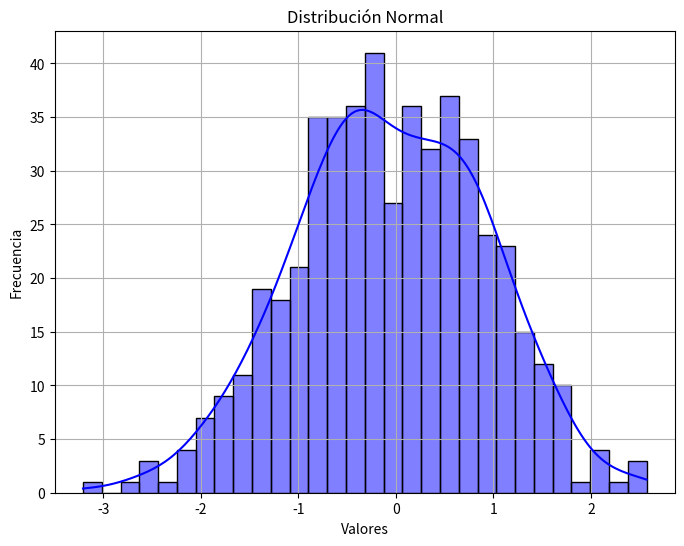

Write the Python code that produced this figure.
import numpy as np
import matplotlib.pyplot as plt
import seaborn as sns
from os import system

def generar_datos_distribucion_normal(media, desviacion_estandar, num_datos):
    #Genera una muestra de datos a partir de una distribución normal.

    datos = np.random.normal(media, desviacion_estandar, num_datos)
    return datos

def graficar_distribucion(datos):   #Grafica la distribución de los datos generados.
    plt.figure(figsize=(8, 6))
    sns.histplot(datos, kde=True, color='blue', bins=30)
    plt.title('Distribución Normal')
    plt.xlabel('Valores')
    plt.ylabel('Frecuencia')
    plt.grid(True)
    plt.show()

# Parámetros de la distribución normal
media = 0               # Media de la distribución
desviacion_estandar = 1 # Desviación estándar
num_datos = 500         # Número de datos a generar

# Generar datos de una distribución normal
datos = generar_datos_distribucion_normal(media, desviacion_estandar, num_datos)

# Graficar la distribución
system('cls')
graficar_distribucion(datos)
